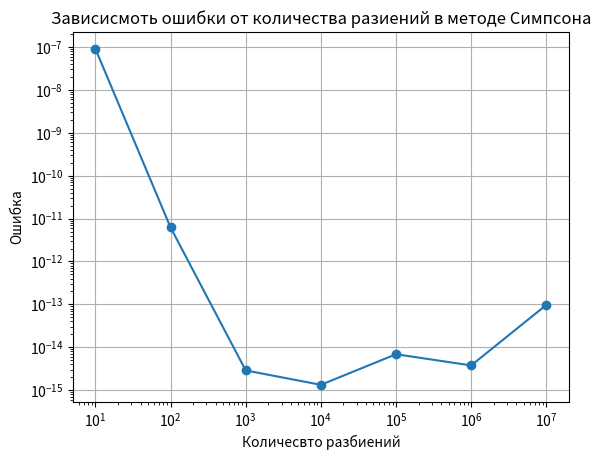

Python code for this plot:
import math
import matplotlib.pyplot as plt
def f(x):
    return math.exp(x)

def s(left, right, step):
    h = (right - left) / (step-1)
    s = 0
    for i in range(step-1):
        s += h*(f(left+i*h)+ 4*f(left+h*(i+1/2))+f(left+(i+1)*h))/6
    return s

left = 0
right = 1
step = 10
steps = []
errors = []

for _ in range(7):
    integral_value = s(left, right, step)
    error = abs(integral_value - (math.exp(1) - 1))
    steps.append(step)
    errors.append(error)
    step *= 10

print("Step\tError")
for i in range(len(steps)):
    print(f"{steps[i]}\t{errors[i]}")

plt.plot(steps, errors, marker='o')
plt.xscale('log')
plt.yscale('log')
plt.xlabel('Количесвто разбиений')
plt.ylabel('Ошибка')
plt.title('Зависисмоть ошибки от количества разиений в методе Симпсона')
plt.grid(True)
plt.show()
